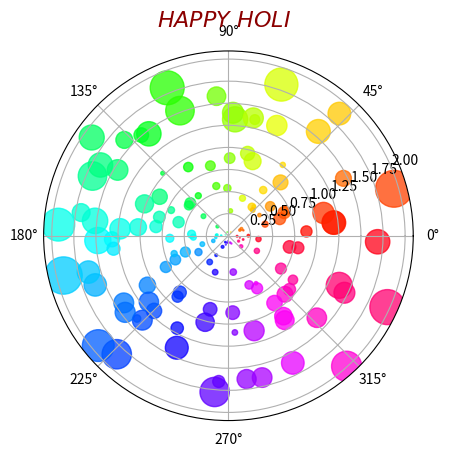

The matplotlib source for this figure:
"""
Demo of scatter plot on a polar axis.

Size increases radially in this example and color increases with angle (just to
verify the symbols are being scattered correctly).
"""
import numpy as np
import matplotlib.pyplot as plt
font = {'family': 'serif',
        'color':  'darkred',
        'weight': 'normal',
        'size': 16,
        }

N = 150
r = 2 * np.random.rand(N)
theta = 2 * np.pi * np.random.rand(N)
area = 200 * r**2 * np.random.rand(N)
colors = theta

ax = plt.subplot(111, projection='polar')
c = plt.scatter(theta, r, c=colors, s=area, cmap=plt.cm.hsv)
c.set_alpha(0.75)
plt.text(1.9, 2.5, r'$HAPPY$ $HOLI$', fontdict=font)
plt.show()